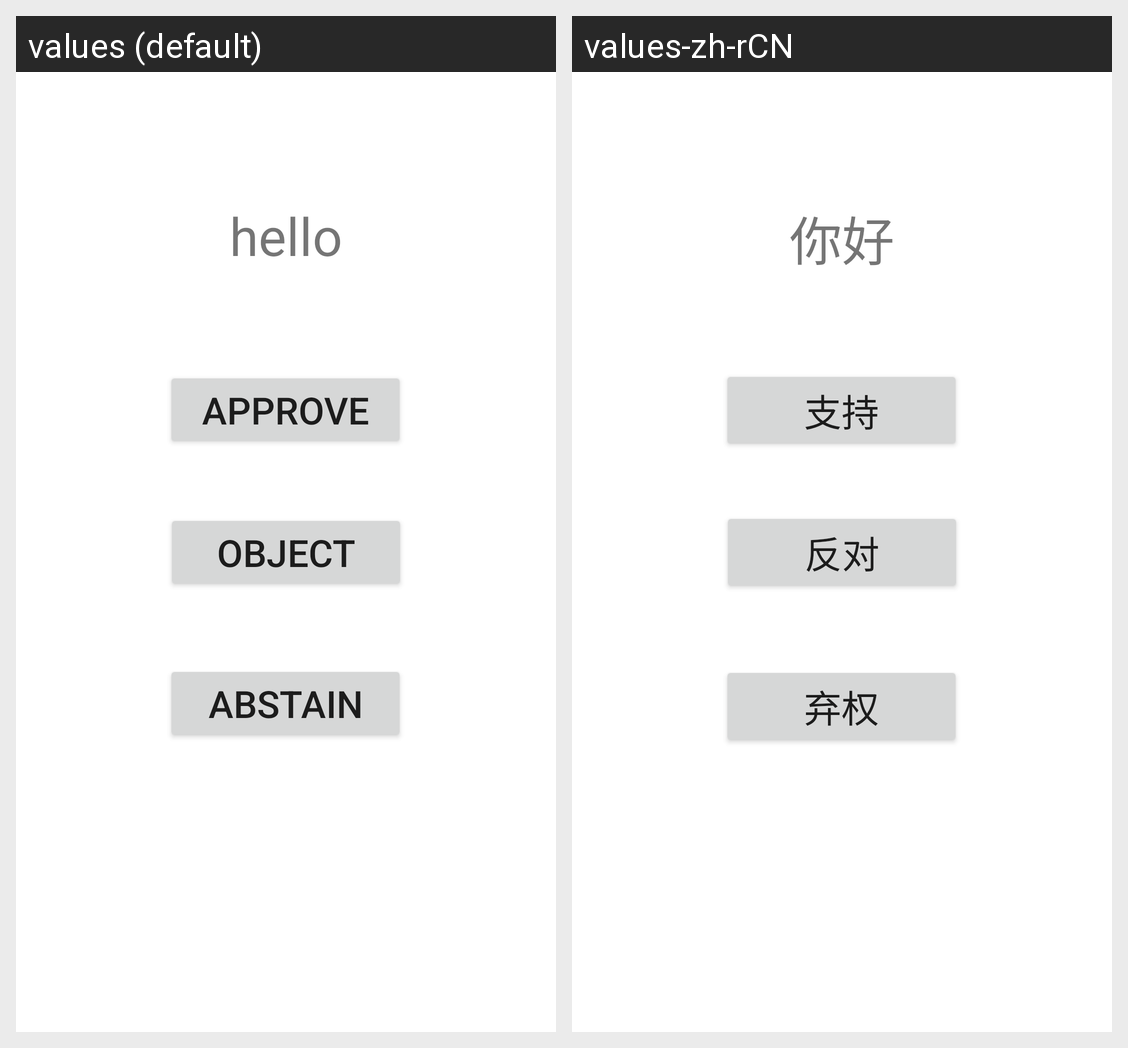

This grid shows one Android layout under two languages. Give, for every string resource on the screen, its name, the default text and each shown locale's text.
Android screen res/layout/activity_vote.xml rendered under 2 locales, left to right: values (default), values-zh-rCN. Device: Nexus 5 (rendered at 1080×1920; each locale shown at half size, 540×960, under a caption strip naming it); theme Theme.MyApp1.
Strings drawn on this screen, with the default value and each locale's value (text and hints the layout hard-codes, and strings that could not be matched under every locale, appear in the picture but are not listed):

hello
  values: hello
  values-zh-rCN: 你好

lab_approve
  values: approve
  values-zh-rCN: 支持

lab_object
  values: object
  values-zh-rCN: 反对

lab_abstain
  values: abstain
  values-zh-rCN: 弃权
